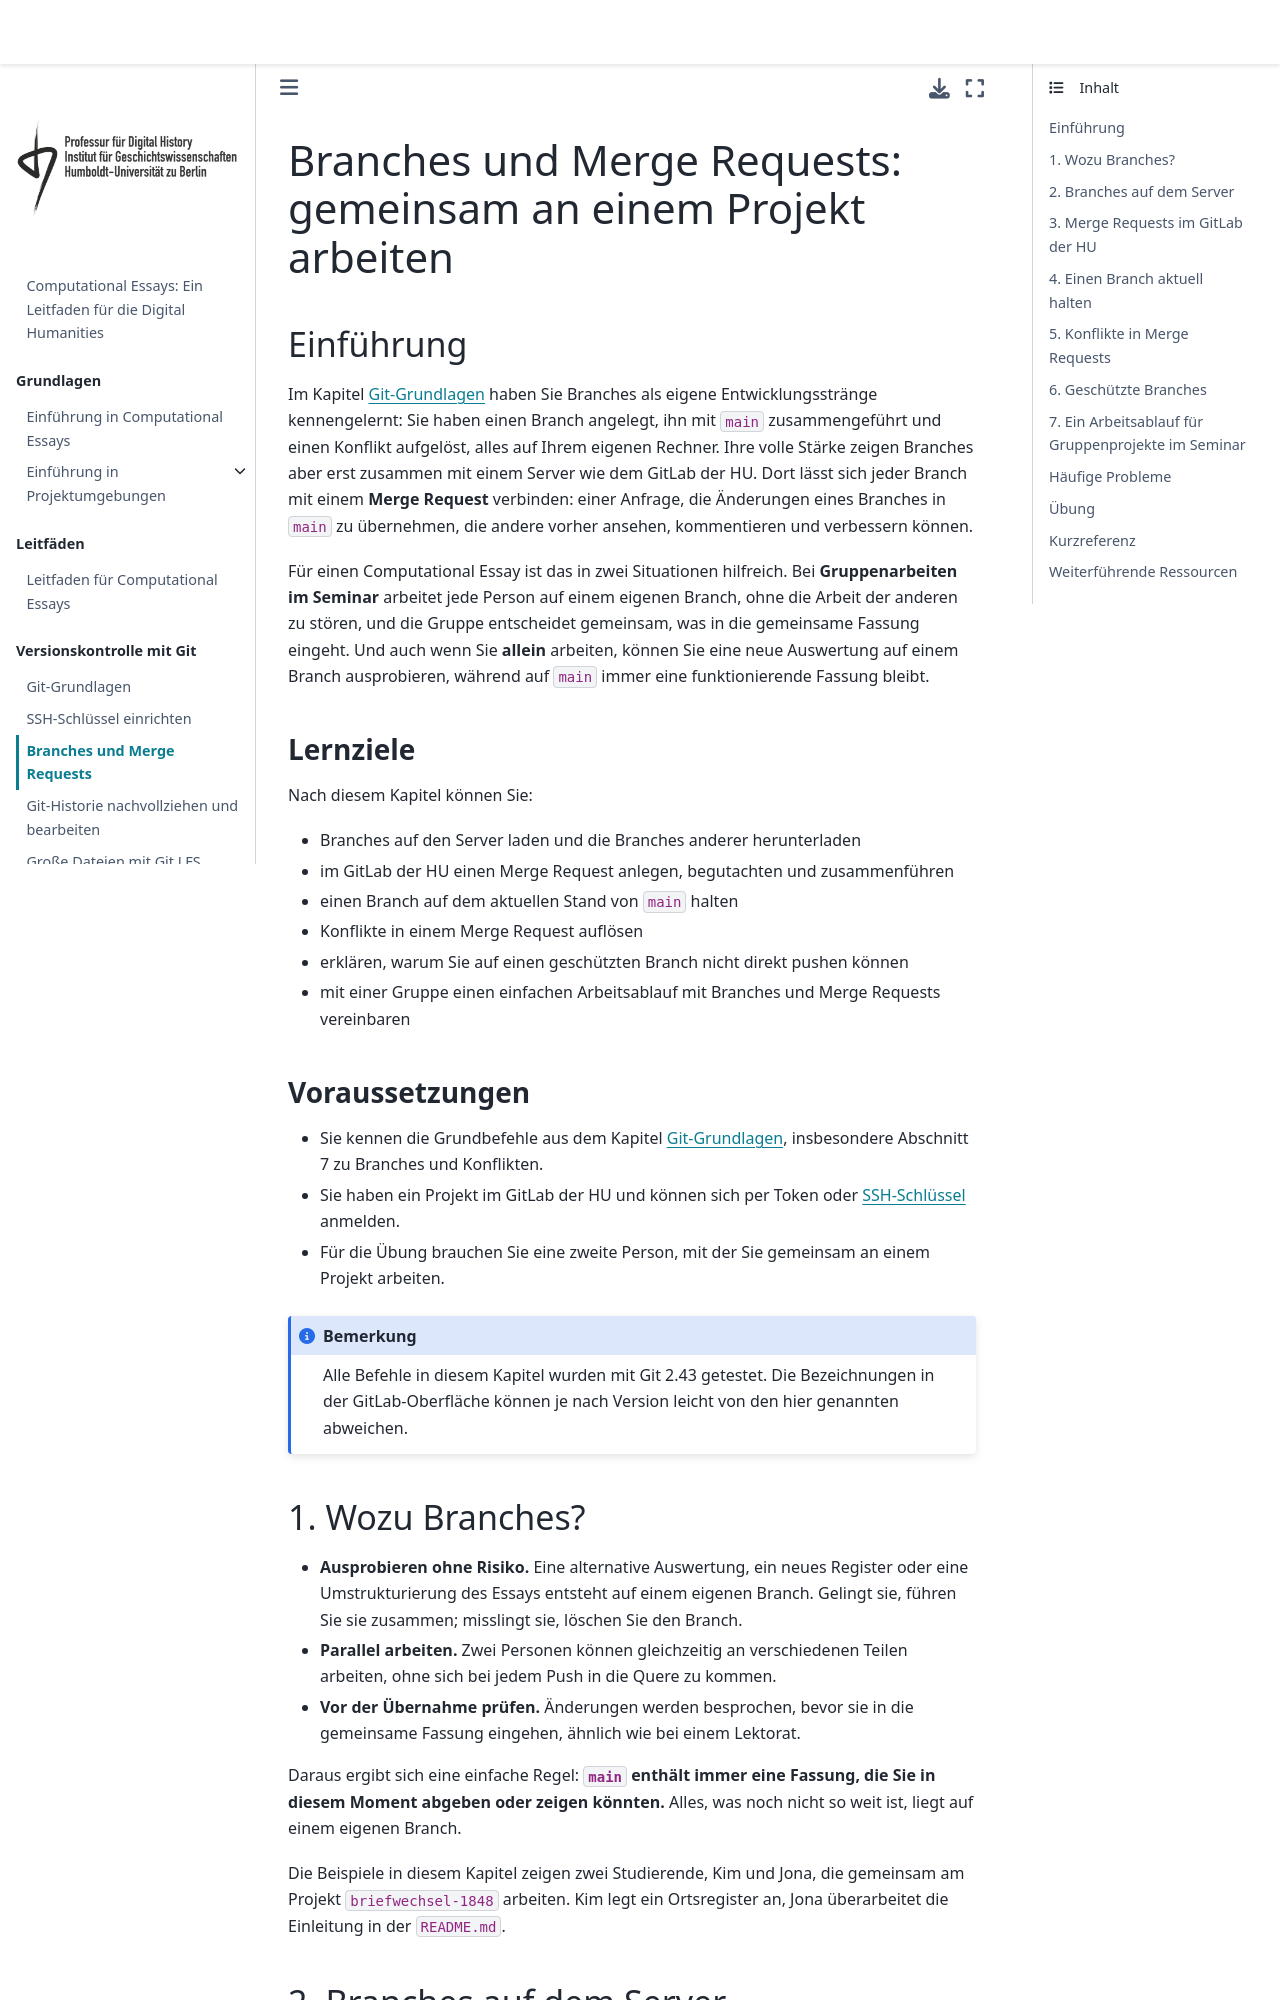

repository: Digital-History-Berlin/Computational-Essays · page: tools/git-branches.html · generator: jekyll

# Branches und Merge Requests: gemeinsam an einem Projekt arbeiten

## Einführung

Im Kapitel {doc}`Git-Grundlagen <git-grundlagen>` haben Sie Branches als eigene Entwicklungsstränge kennengelernt: Sie haben einen Branch angelegt, ihn mit `main` zusammengeführt und einen Konflikt aufgelöst, alles auf Ihrem eigenen Rechner. Ihre volle Stärke zeigen Branches aber erst zusammen mit einem Server wie dem GitLab der HU. Dort lässt sich jeder Branch mit einem **Merge Request** verbinden: einer Anfrage, die Änderungen eines Branches in `main` zu übernehmen, die andere vorher ansehen, kommentieren und verbessern können.

Für einen Computational Essay ist das in zwei Situationen hilfreich. Bei **Gruppenarbeiten im Seminar** arbeitet jede Person auf einem eigenen Branch, ohne die Arbeit der anderen zu stören, und die Gruppe entscheidet gemeinsam, was in die gemeinsame Fassung eingeht. Und auch wenn Sie **allein** arbeiten, können Sie eine neue Auswertung auf einem Branch ausprobieren, während auf `main` immer eine funktionierende Fassung bleibt.

### Lernziele

Nach diesem Kapitel können Sie:

- Branches auf den Server laden und die Branches anderer herunterladen
- im GitLab der HU einen Merge Request anlegen, begutachten und zusammenführen
- einen Branch auf dem aktuellen Stand von `main` halten
- Konflikte in einem Merge Request auflösen
- erklären, warum Sie auf einen geschützten Branch nicht direkt pushen können
- mit einer Gruppe einen einfachen Arbeitsablauf mit Branches und Merge Requests vereinbaren

### Voraussetzungen

- Sie kennen die Grundbefehle aus dem Kapitel {doc}`Git-Grundlagen <git-grundlagen>`, insbesondere Abschnitt 7 zu Branches und Konflikten.
- Sie haben ein Projekt im GitLab der HU und können sich per Token oder {doc}`SSH-Schlüssel <ssh>` anmelden.
- Für die Übung brauchen Sie eine zweite Person, mit der Sie gemeinsam an einem Projekt arbeiten.

```{note}
Alle Befehle in diesem Kapitel wurden mit Git 2.43 getestet. Die Bezeichnungen in der GitLab-Oberfläche können je nach Version leicht von den hier genannten abweichen.
```

## 1. Wozu Branches?

- **Ausprobieren ohne Risiko.** Eine alternative Auswertung, ein neues Register oder eine Umstrukturierung des Essays entsteht auf einem eigenen Branch. Gelingt sie, führen Sie sie zusammen; misslingt sie, löschen Sie den Branch.
- **Parallel arbeiten.** Zwei Personen können gleichzeitig an verschiedenen Teilen arbeiten, ohne sich bei jedem Push in die Quere zu kommen.
- **Vor der Übernahme prüfen.** Änderungen werden besprochen, bevor sie in die gemeinsame Fassung eingehen, ähnlich wie bei einem Lektorat.

Daraus ergibt sich eine einfache Regel: **`main` enthält immer eine Fassung, die Sie in diesem Moment abgeben oder zeigen könnten.** Alles, was noch nicht so weit ist, liegt auf einem eigenen Branch.

Die Beispiele in diesem Kapitel zeigen zwei Studierende, Kim und Jona, die gemeinsam am Projekt `briefwechsel-1848` arbeiten. Kim legt ein Ortsregister an, Jona überarbeitet die Einleitung in der `README.md`.

## 2. Branches auf dem Server
